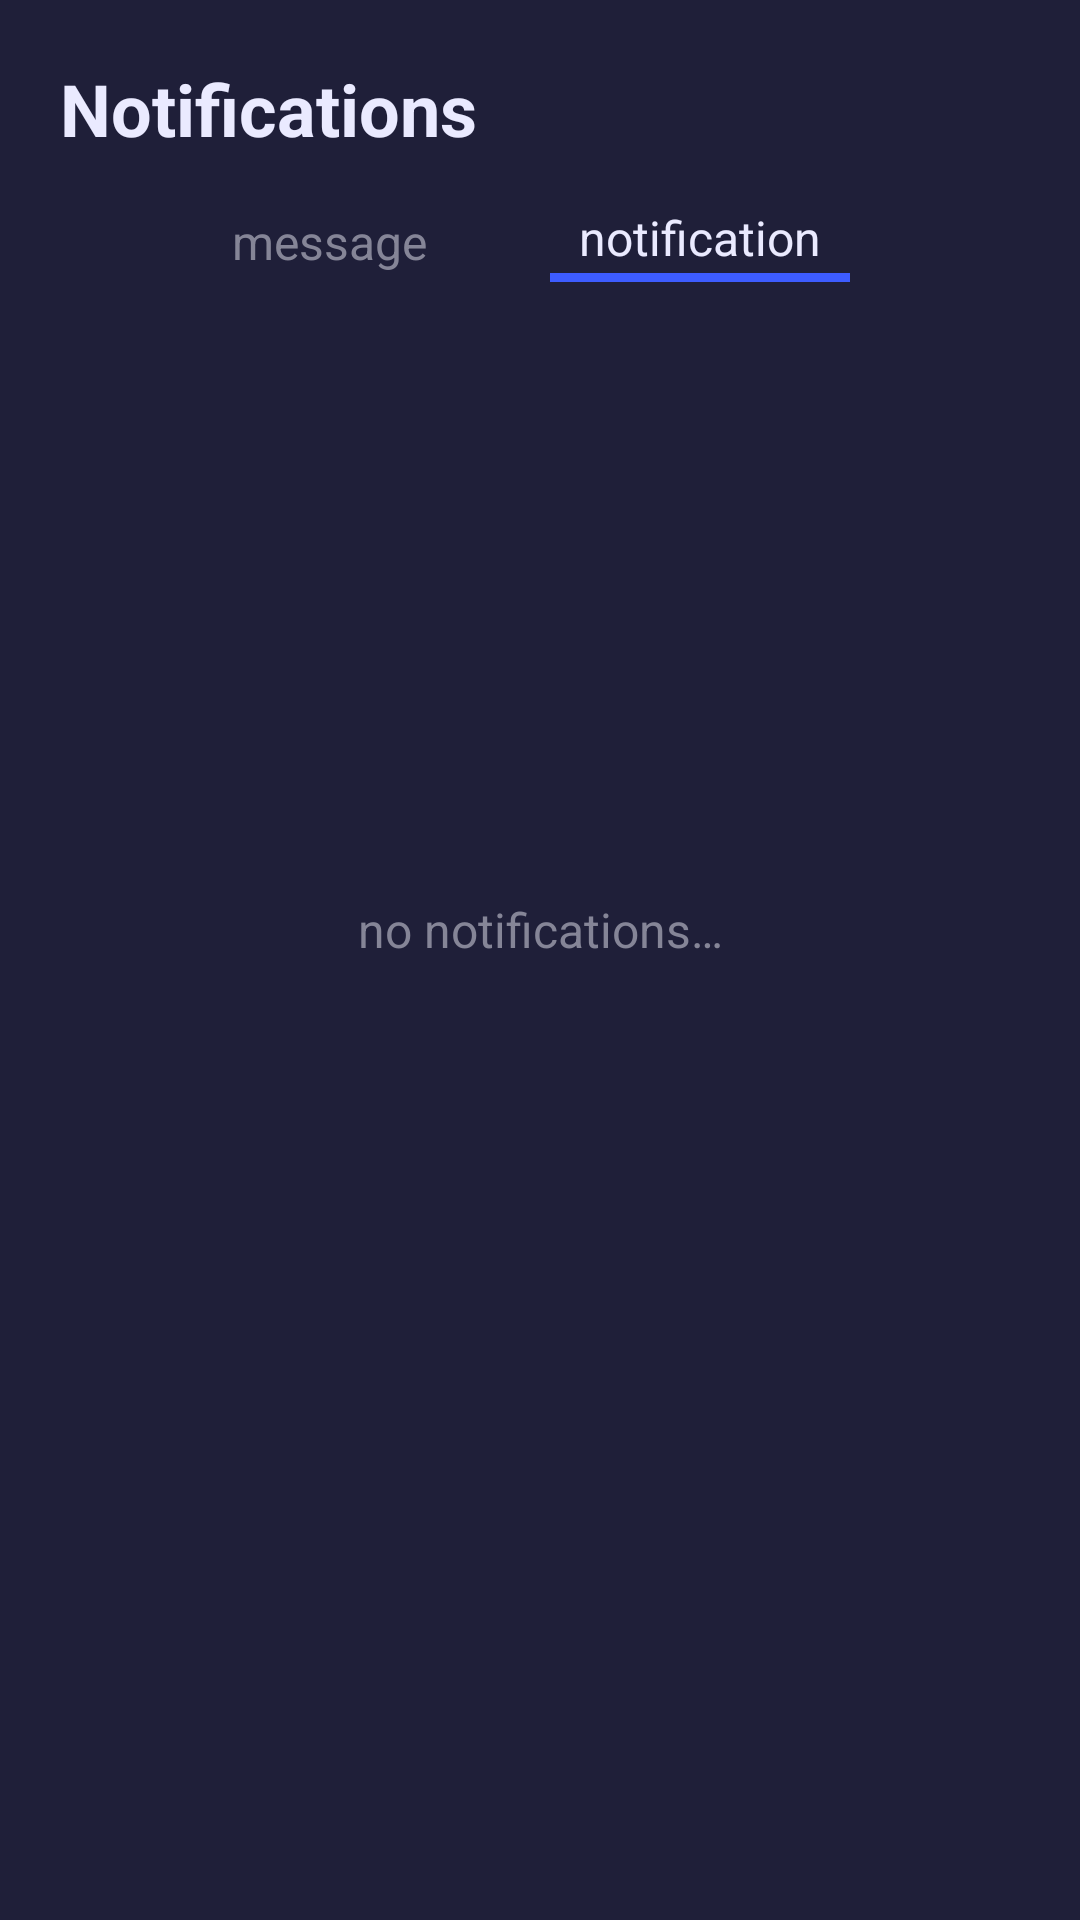

Here is an Android app screen rendered from its layout file. Give the layout XML and the strings, colors and styles it references.
<!-- AndroidManifest.xml: application theme Theme.SolutionsProject -->
<!-- res/layout/fragment_notifications.xml -->
<?xml version="1.0" encoding="utf-8"?>
<LinearLayout xmlns:android="http://schemas.android.com/apk/res/android"
    xmlns:app="http://schemas.android.com/apk/res-auto"
    xmlns:tools="http://schemas.android.com/tools"
    android:layout_width="match_parent"
    android:layout_height="match_parent"
    android:background="@color/main_container_dark"
    android:orientation="vertical"
    tools:context=".fragments.messages.NotificationsFragment">

    <TextView
        android:id="@+id/message_txt_notifications"
        android:layout_width="match_parent"
        android:layout_height="wrap_content"
        android:layout_marginStart="20dp"
        android:layout_marginTop="20dp"
        android:text="@string/title_notifications"
        android:textColor="@color/primary_text_color"
        android:textSize="24sp"
        android:textStyle="bold" />

    <LinearLayout
        android:id="@+id/message_container_tab"
        android:layout_width="match_parent"
        android:layout_height="wrap_content"
        android:layout_marginTop="10dp"
        android:gravity="center"
        android:paddingVertical="5dp">


        <LinearLayout
            android:id="@+id/message_container_message_tab"
            android:layout_width="wrap_content"
            android:layout_height="wrap_content"
            android:layout_gravity="center"
            android:orientation="vertical">

            <TextView
                android:id="@+id/message_txt_message"
                android:layout_width="wrap_content"
                android:layout_height="wrap_content"
                android:layout_gravity="center"
                android:clickable="true"
                android:padding="1dp"
                android:text="@string/txt_message_tab"
                android:textAlignment="center"
                android:textColor="@color/secondary_text_color"
                android:textSize="16sp" />

            <View
                android:id="@+id/message_line_message"
                android:layout_width="80dp"
                android:layout_height="3dp"
                android:background="@color/primary_color"
                android:visibility="gone" />

        </LinearLayout>

        <Space
            android:layout_width="40dp"
            android:layout_height="wrap_content" />

        <LinearLayout
            android:id="@+id/message_container_notification_tab"
            android:layout_width="wrap_content"
            android:layout_height="wrap_content"
            android:layout_gravity="center"
            android:orientation="vertical">

            <TextView
                android:id="@+id/message_txt_notification"
                android:layout_width="wrap_content"
                android:layout_height="wrap_content"
                android:layout_gravity="center"
                android:clickable="true"
                android:padding="1dp"
                android:text="@string/txt_notification_tab"
                android:textAlignment="center"
                android:textColor="@color/primary_text_color"
                android:textSize="16sp" />

            <View
                android:id="@+id/message_line_notification"
                android:layout_width="100dp"
                android:layout_height="3dp"
                android:background="@color/primary_color" />

        </LinearLayout>


    </LinearLayout>

    <androidx.constraintlayout.widget.ConstraintLayout
        android:id="@+id/notifications_component_list"
        android:layout_width="match_parent"
        android:layout_height="match_parent"
        app:layout_constraintBottom_toBottomOf="parent"
        app:layout_constraintStart_toStartOf="parent"
        app:layout_constraintTop_toBottomOf="@+id/message_container_tab"
        app:layout_constraintVertical_bias="0.0">

        <TextView
            android:id="@+id/notifications_txt_empty"
            android:layout_width="wrap_content"
            android:layout_height="wrap_content"
            android:layout_gravity="center_horizontal|center"
            android:layout_marginTop="200dp"
            android:gravity="center"
            android:text="@string/emp_notifications"
            android:textAlignment="center"
            android:textAllCaps="false"
            android:textColor="@color/secondary_text_color"
            android:textSize="16sp"
            app:layout_constraintEnd_toEndOf="parent"
            app:layout_constraintStart_toStartOf="parent"
            app:layout_constraintTop_toTopOf="parent" />

        <androidx.recyclerview.widget.RecyclerView
            android:id="@+id/notifications_list_message"
            android:layout_width="match_parent"
            android:layout_height="match_parent"
            android:layout_marginHorizontal="20dp"
            android:layout_marginStart="20dp"
            android:layout_marginEnd="20dp"
            app:layout_constraintEnd_toEndOf="parent"
            app:layout_constraintStart_toStartOf="parent"
            app:layout_constraintTop_toTopOf="parent"
            tools:listitem="@layout/list_messages_notifications" />
    </androidx.constraintlayout.widget.ConstraintLayout>

</LinearLayout>
<!-- res/layout/list_messages_notifications.xml (included above) -->
<?xml version="1.0" encoding="utf-8"?>
<LinearLayout xmlns:android="http://schemas.android.com/apk/res/android"
    xmlns:app="http://schemas.android.com/apk/res-auto"
    android:id="@+id/messages_container_main"
    android:layout_width="match_parent"
    android:layout_height="wrap_content"
    android:layout_marginVertical="10dp"
    android:background="@drawable/__aa_container_light_box"
    android:orientation="horizontal"
    android:padding="10dp"
    android:paddingStart="20dp">

    <LinearLayout
        android:layout_width="0dp"
        android:layout_height="wrap_content"
        android:layout_weight="1"
        android:orientation="vertical">

        <TextView
            android:id="@+id/messages_txt_content"
            android:layout_width="wrap_content"
            android:layout_height="wrap_content"
            android:layout_gravity="center_vertical"
            android:layout_marginLeft="10dp"
            android:layout_weight="1"
            android:text="@string/placeholder_messages_notifications_content"
            android:textColor="@color/primary_text_color"
            android:textSize="18sp" />

        <TextView
            android:id="@+id/messages_txt_date"
            android:layout_width="match_parent"
            android:layout_height="wrap_content"
            android:layout_gravity="center_vertical"
            android:layout_marginLeft="10dp"
            android:layout_weight="1"
            android:text="@string/placeholder_derived_date"
            android:textColor="@color/tertiary_text_color"
            android:textSize="18sp" />

    </LinearLayout>

    <ImageButton
        android:id="@+id/messages_notifications_btn_delete"
        android:layout_width="48dp"
        android:layout_height="48dp"
        android:layout_gravity="center"
        android:background="?android:selectableItemBackground"
        app:srcCompat="@android:drawable/ic_menu_close_clear_cancel" />


</LinearLayout>
<!-- resources referenced by this layout -->
<resources>
  <color name="main_container_dark">#1F1F39</color>
  <color name="primary_color">#3D5CFF</color>
  <color name="primary_text_color">#EAEAFF</color>
  <color name="secondary_text_color">#858597</color>
  <color name="tertiary_text_color">#FF6905</color>
  <!-- drawable __aa_container_light_box (drawable) -->
  <?xml version="1.0" encoding="utf-8"?>
  <shape
      xmlns:android="http://schemas.android.com/apk/res/android"
      android:shape= "rectangle">
      <corners android:radius="20dp"/>
      <solid android:color="@color/main_container_light"/>
  </shape>
  <string name="emp_notifications">no notifications…</string>
  <string name="placeholder_derived_date">just now</string>
  
      //navigation
  <string name="placeholder_messages_notifications_content">notification content</string>
  <string name="title_notifications">Notifications</string>
  <string name="txt_message_tab">message</string>
  <string name="txt_notification_tab">notification</string>
      //account fragment
  <style name="Theme.SolutionsProject" parent="Base.Theme.SolutionsProject" />
  <color name="main_container_light">#3E3E55</color>
  <style name="Base.Theme.SolutionsProject" parent="Theme.MaterialComponents.Light.NoActionBar">
          
          
      </style>
</resources>
